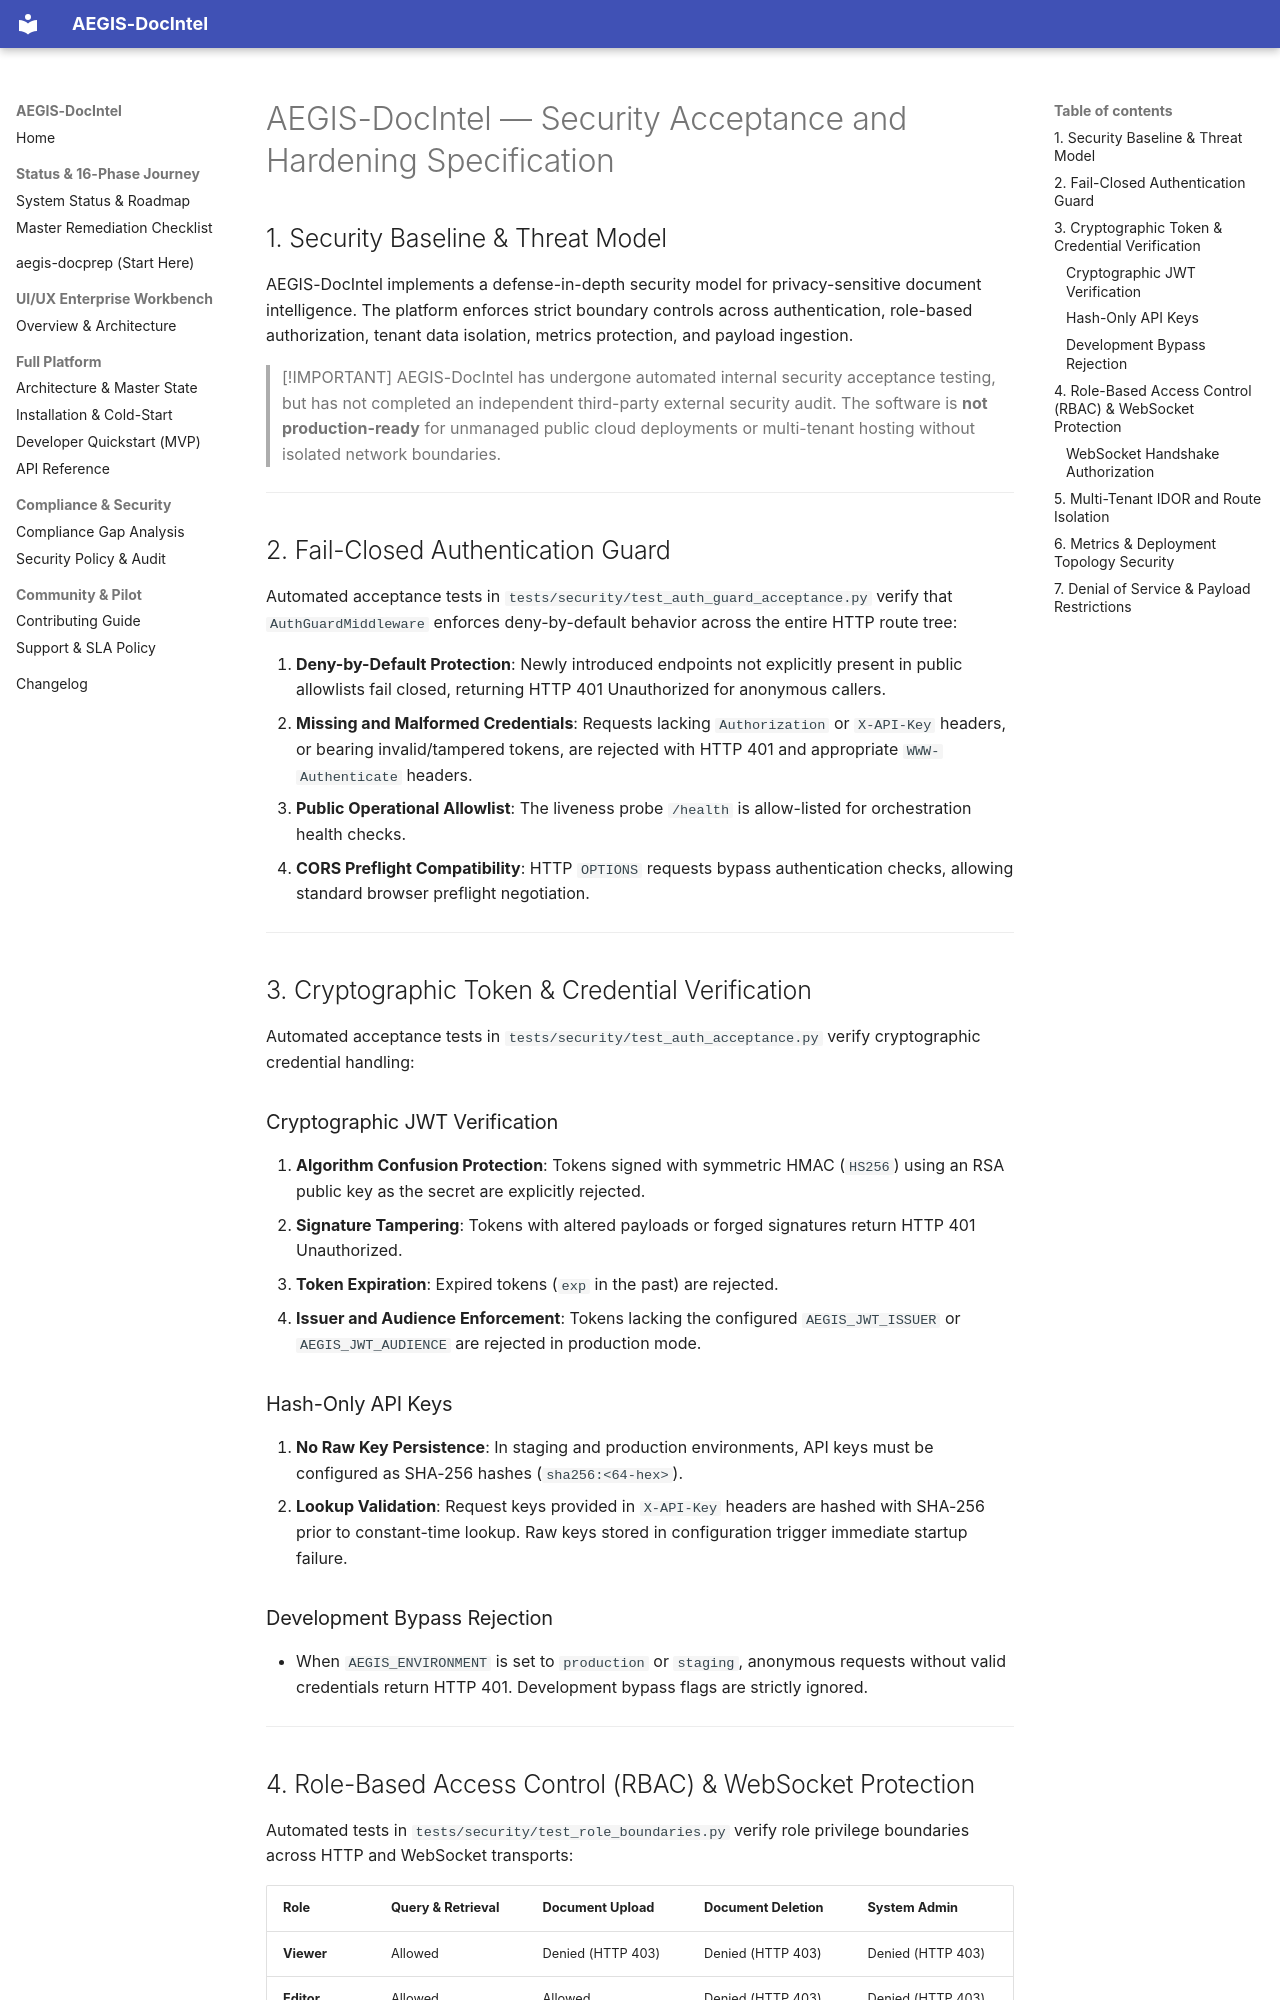

repository: SahilKhutey/AEGIS-DocIntel · page: release/SECURITY_ACCEPTANCE/index.html · generator: mkdocs

# AEGIS-DocIntel — Security Acceptance and Hardening Specification

## 1. Security Baseline & Threat Model

AEGIS-DocIntel implements a defense-in-depth security model for privacy-sensitive document intelligence. The platform enforces strict boundary controls across authentication, role-based authorization, tenant data isolation, metrics protection, and payload ingestion.

> [!IMPORTANT]
> AEGIS-DocIntel has undergone automated internal security acceptance testing, but has not completed an independent third-party external security audit. The software is **not production-ready** for unmanaged public cloud deployments or multi-tenant hosting without isolated network boundaries.

---

## 2. Fail-Closed Authentication Guard

Automated acceptance tests in `tests/security/test_auth_guard_acceptance.py` verify that `AuthGuardMiddleware` enforces deny-by-default behavior across the entire HTTP route tree:

1. **Deny-by-Default Protection**: Newly introduced endpoints not explicitly present in public allowlists fail closed, returning HTTP 401 Unauthorized for anonymous callers.
2. **Missing and Malformed Credentials**: Requests lacking `Authorization` or `X-API-Key` headers, or bearing invalid/tampered tokens, are rejected with HTTP 401 and appropriate `WWW-Authenticate` headers.
3. **Public Operational Allowlist**: The liveness probe `/health` is allow-listed for orchestration health checks.
4. **CORS Preflight Compatibility**: HTTP `OPTIONS` requests bypass authentication checks, allowing standard browser preflight negotiation.

---

## 3. Cryptographic Token & Credential Verification

Automated acceptance tests in `tests/security/test_auth_acceptance.py` verify cryptographic credential handling:

### Cryptographic JWT Verification
1. **Algorithm Confusion Protection**: Tokens signed with symmetric HMAC (`HS256`) using an RSA public key as the secret are explicitly rejected.
2. **Signature Tampering**: Tokens with altered payloads or forged signatures return HTTP 401 Unauthorized.
3. **Token Expiration**: Expired tokens (`exp` in the past) are rejected.
4. **Issuer and Audience Enforcement**: Tokens lacking the configured `AEGIS_JWT_ISSUER` or `AEGIS_JWT_AUDIENCE` are rejected in production mode.

### Hash-Only API Keys
1. **No Raw Key Persistence**: In staging and production environments, API keys must be configured as SHA-256 hashes (`sha256:<64-hex>`).
2. **Lookup Validation**: Request keys provided in `X-API-Key` headers are hashed with SHA-256 prior to constant-time lookup. Raw keys stored in configuration trigger immediate startup failure.

### Development Bypass Rejection
- When `AEGIS_ENVIRONMENT` is set to `production` or `staging`, anonymous requests without valid credentials return HTTP 401. Development bypass flags are strictly ignored.

---
